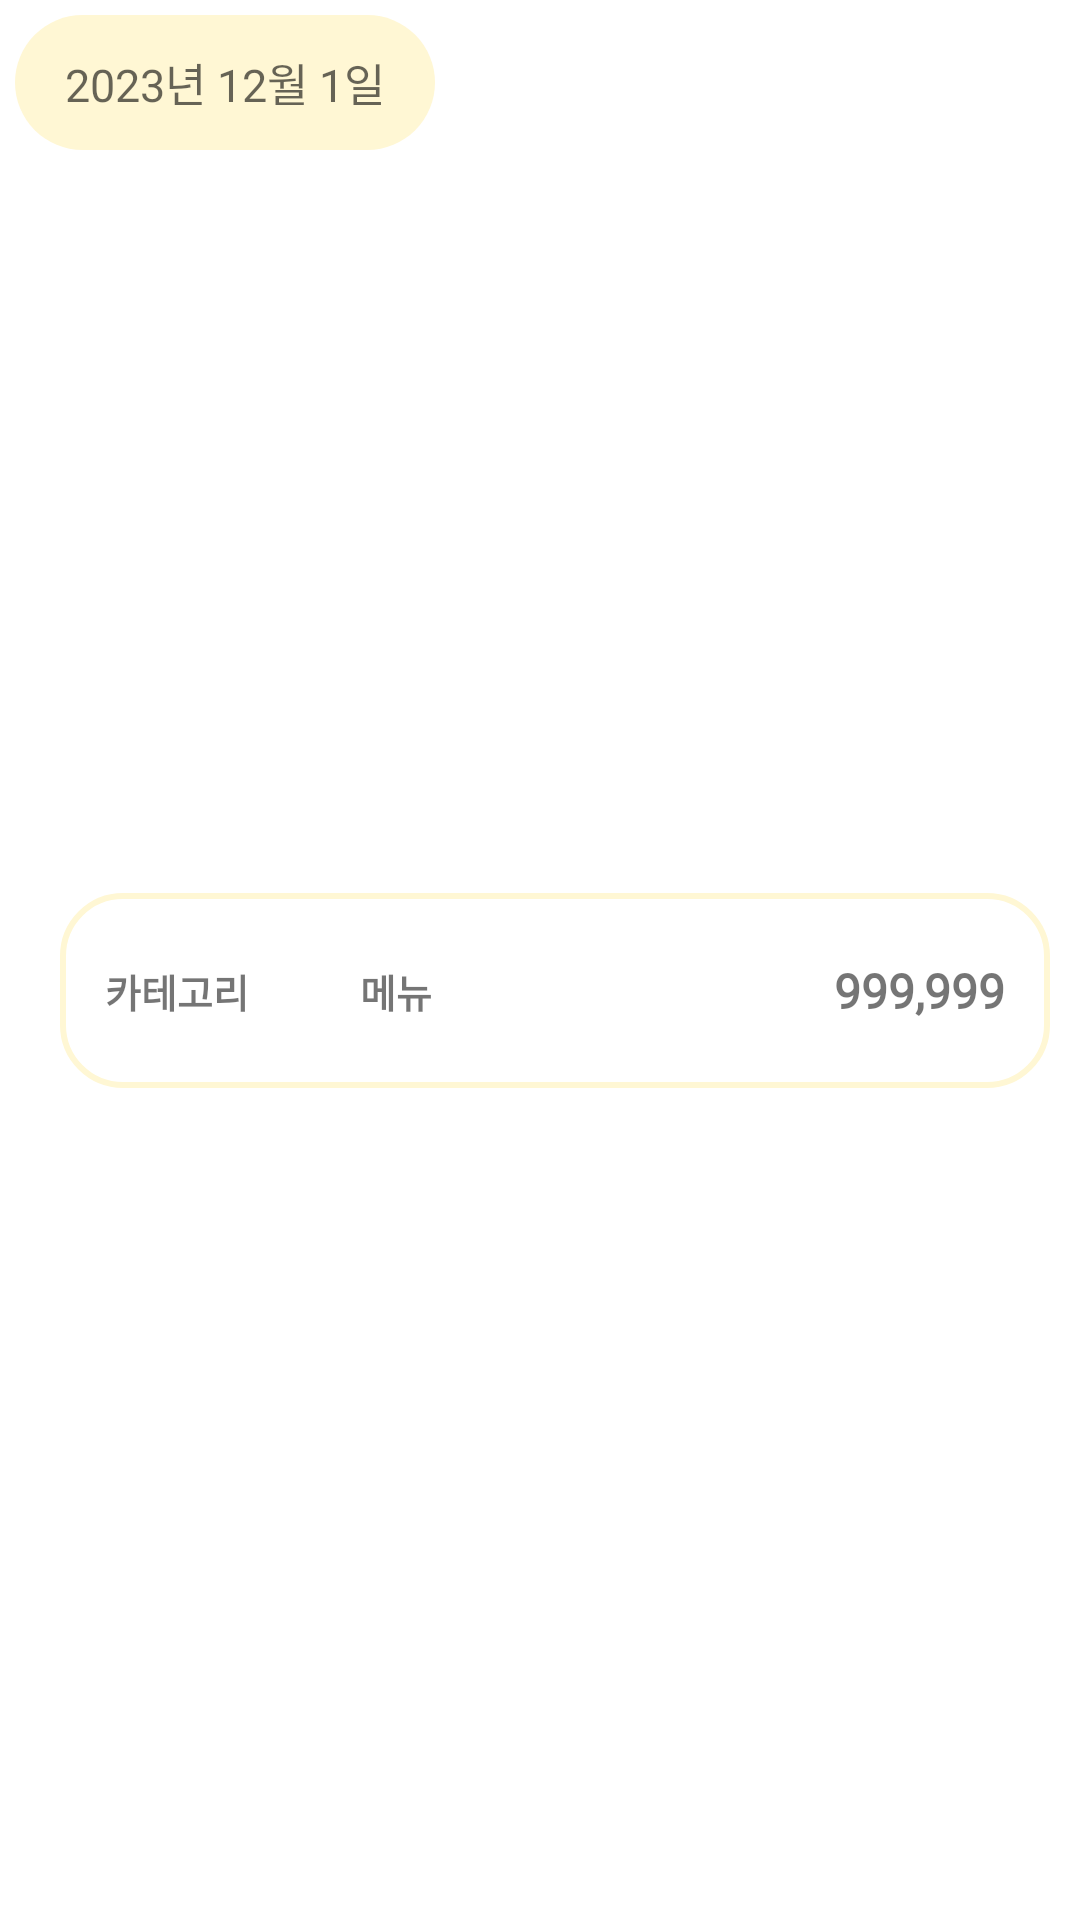

This screen was rendered from an Android layout file. Write that file and the resources it references.
<!-- AndroidManifest.xml: application theme Theme.MoneyStatus -->
<!-- res/layout/search_itemview.xml -->
<?xml version="1.0" encoding="utf-8"?>
<androidx.constraintlayout.widget.ConstraintLayout xmlns:android="http://schemas.android.com/apk/res/android"
    xmlns:app="http://schemas.android.com/apk/res-auto"
    xmlns:tools="http://schemas.android.com/tools"
    android:id="@+id/SearchViewConst1"
    android:layout_width="match_parent"
    android:layout_height="110dp">

    <androidx.constraintlayout.widget.ConstraintLayout
        android:id="@+id/SearchViewConst2"
        android:layout_width="match_parent"
        android:layout_height="65dp"
        android:layout_marginStart="20dp"
        android:layout_marginTop="20dp"
        android:layout_marginEnd="10dp"
        android:background="@drawable/main_roundcorner"
        app:layout_constraintBottom_toBottomOf="parent"
        app:layout_constraintTop_toTopOf="parent">

        <TextView
            android:id="@+id/categorySearchItemView"
            android:layout_width="70dp"
            android:layout_height="wrap_content"
            android:layout_marginStart="15dp"
            android:ellipsize="end"
            android:fontFamily="@font/gothic_regular"
            android:maxLines="1"
            android:text="@string/search_ItemView_Category"
            android:textSize="13sp"
            android:textStyle="bold"
            app:layout_constraintBottom_toBottomOf="@id/priceSearchItemView"
            app:layout_constraintStart_toStartOf="parent"
            app:layout_constraintTop_toTopOf="@id/priceSearchItemView" />

        <View
            android:id="@+id/secondView"
            android:layout_width="0dp"
            android:layout_height="0dp"
            android:layout_marginStart="100dp"
            app:layout_constraintBottom_toBottomOf="parent"
            app:layout_constraintStart_toStartOf="parent"
            app:layout_constraintTop_toTopOf="parent" />

        <TextView
            android:id="@+id/nameSearchItemView"
            android:layout_width="90dp"
            android:layout_height="wrap_content"
            android:ellipsize="end"
            android:fontFamily="@font/gothic_regular"
            android:maxLines="1"
            android:text="@string/search_ItemView_Menu"
            android:textSize="13sp"
            android:textStyle="bold"
            app:layout_constraintBottom_toBottomOf="@id/priceSearchItemView"
            app:layout_constraintStart_toEndOf="@id/secondView"
            app:layout_constraintTop_toTopOf="@id/priceSearchItemView" />

        <TextView
            android:id="@+id/priceSearchItemView"
            android:layout_width="wrap_content"
            android:layout_height="wrap_content"
            android:layout_marginEnd="15dp"
            android:fontFamily="@font/nexon_lv2_gothic_bold"
            android:text="@string/search_ItemView_Price"
            android:textSize="16sp"
            android:textStyle="bold"
            app:layout_constraintBottom_toBottomOf="parent"
            app:layout_constraintEnd_toEndOf="parent"
            app:layout_constraintTop_toTopOf="parent" />

        <ImageView
            android:id="@+id/moneyItemImageView"
            android:layout_width="12dp"
            android:layout_height="12dp"
            android:layout_marginStart="70dp"
            android:layout_marginTop="8dp"
            android:layout_marginEnd="10dp"
            android:layout_marginBottom="8dp"
            android:background="@drawable/moneyimage"
            app:layout_constraintBottom_toBottomOf="@id/priceSearchItemView"
            app:layout_constraintEnd_toStartOf="@id/priceSearchItemView"
            app:layout_constraintTop_toTopOf="@id/priceSearchItemView" />

    </androidx.constraintlayout.widget.ConstraintLayout>

    <TextView
        android:id="@+id/dateSearchItemView"
        android:layout_width="140dp"
        android:layout_height="wrap_content"
        android:layout_marginStart="5dp"
        android:layout_marginTop="5dp"
        android:background="@drawable/main_date_itemview"
        android:gravity="center"
        android:hint="@string/search_ItemView_Date"
        android:textSize="15dp"
        app:layout_constraintStart_toStartOf="parent"
        app:layout_constraintTop_toTopOf="parent"
        tools:ignore="SpUsage" />

</androidx.constraintlayout.widget.ConstraintLayout>
<!-- resources referenced by this layout -->
<resources>
  <!-- drawable main_date_itemview (drawable) -->
  <?xml version="1.0" encoding="utf-8"?>
  <selector xmlns:android="http://schemas.android.com/apk/res/android" android:color="?android:colorControlHighlight">
      <item>
          <shape android:shape="rectangle">
              <solid android:color="@color/sub_color" />
              <size android:width="45dp" android:height="45dp" />
              <corners android:radius="250dp" />
          </shape>
      </item>
  </selector>
  <!-- drawable main_roundcorner (drawable) -->
  <?xml version="1.0" encoding="utf-8"?>
  <selector xmlns:android="http://schemas.android.com/apk/res/android" android:color="?android:colorControlHighlight">
      <item>
          <shape android:shape="rectangle">
              <stroke android:width="2dp" android:color="@color/sub_color" />
              <solid android:color="@color/white" />
              <size android:width="350dp" android:height="450dp" />
              <corners android:radius="20dp" />
          </shape>
      </item>
  </selector>
  <string name="search_ItemView_Category">카테고리</string>
  <string name="search_ItemView_Date">2023년 12월 1일</string>
  <string name="search_ItemView_Menu">메뉴</string>
  <string name="search_ItemView_Price">999,999</string>
  <style name="Theme.MoneyStatus" parent="Theme.MaterialComponents.DayNight.DarkActionBar">
          <item name="windowNoTitle">true</item>
          
          <item name="colorPrimary">@color/dateColor</item>
          <item name="colorPrimaryVariant">@color/purple_700</item>
          <item name="colorOnPrimary">@color/white</item>
          
          <item name="colorSecondary">@color/dateColor</item>
          <item name="colorSecondaryVariant">@color/teal_700</item>
          <item name="colorOnSecondary">@color/black</item>
          
          <item name="android:statusBarColor" tools:targetApi="l">@color/main_color</item>
          
      </style>
  <color name="sub_color">#FFF7D4</color>
  <color name="white">#FFFFFFFF</color>
  <color name="dateColor">#F8DE22</color>
  <color name="purple_700">#FF3700B3</color>
  <color name="teal_700">#FF018786</color>
  <color name="black">#FF000000</color>
  <color name="main_color">#F8DE22</color>
</resources>
